The GitHub repository MITLLRacecar/Student contains a labelled image folder "Dataset" with 4 categories: asphalt, dirt, grassy, rocky. Examples follow, each with its label.

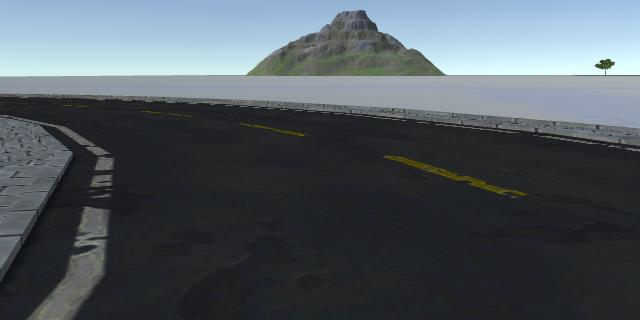
Label: asphalt

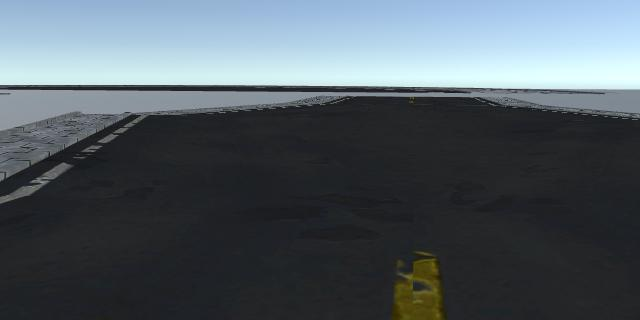
Label: asphalt

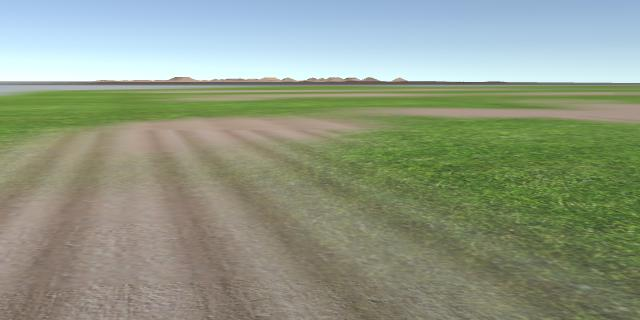
Label: grassy

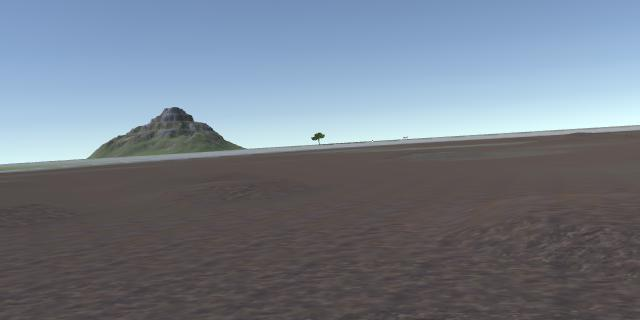
Label: dirt

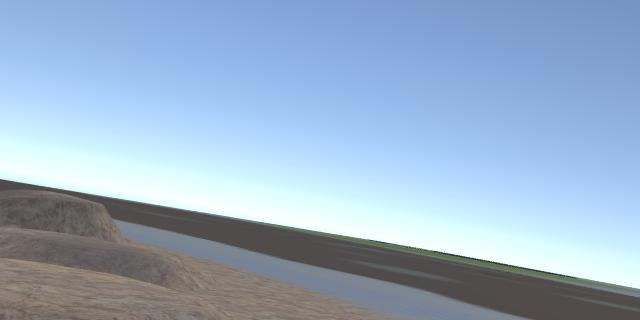
Label: rocky

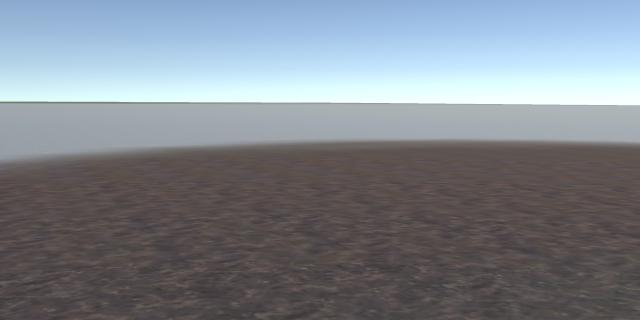
Label: dirt
